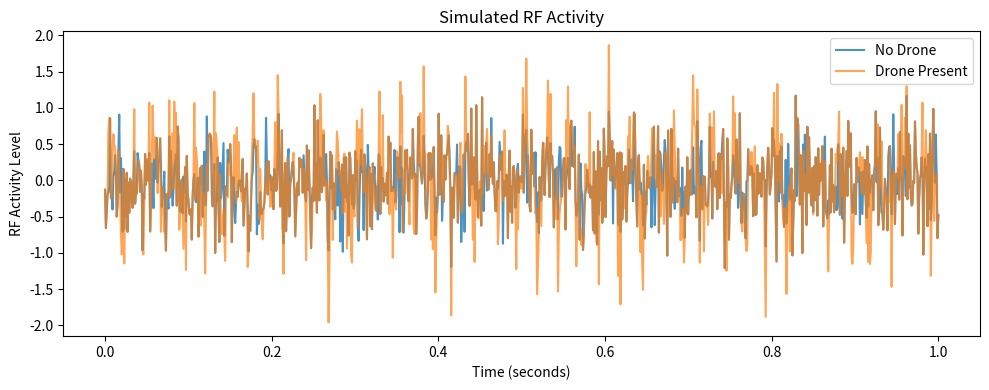

Reproduce this figure in Python.
import numpy as np
import matplotlib.pyplot as plt

# -----------------------------
# Simulation parameters
# -----------------------------
fs = 1000            # Sampling frequency (Hz)
duration = 1.0       # seconds
t = np.linspace(0, duration, int(fs * duration))

# -----------------------------
# RF activity models
# -----------------------------

# No-drone scenario (background RF noise)
noise_only = np.random.normal(0, 0.4, len(t))

# Drone-present scenario (noise + bursty activity)
burst_mask = (np.random.rand(len(t)) > 0.7).astype(int)
bursts = burst_mask * np.sin(2 * np.pi * 40 * t)
drone_signal = noise_only + bursts


plt.figure(figsize=(10, 4))
plt.plot(t, noise_only, label="No Drone", alpha=0.8)
plt.plot(t, drone_signal, label="Drone Present", alpha=0.7)
plt.xlabel("Time (seconds)")
plt.ylabel("RF Activity Level")
plt.title("Simulated RF Activity")
plt.legend()
plt.tight_layout()
plt.show()
